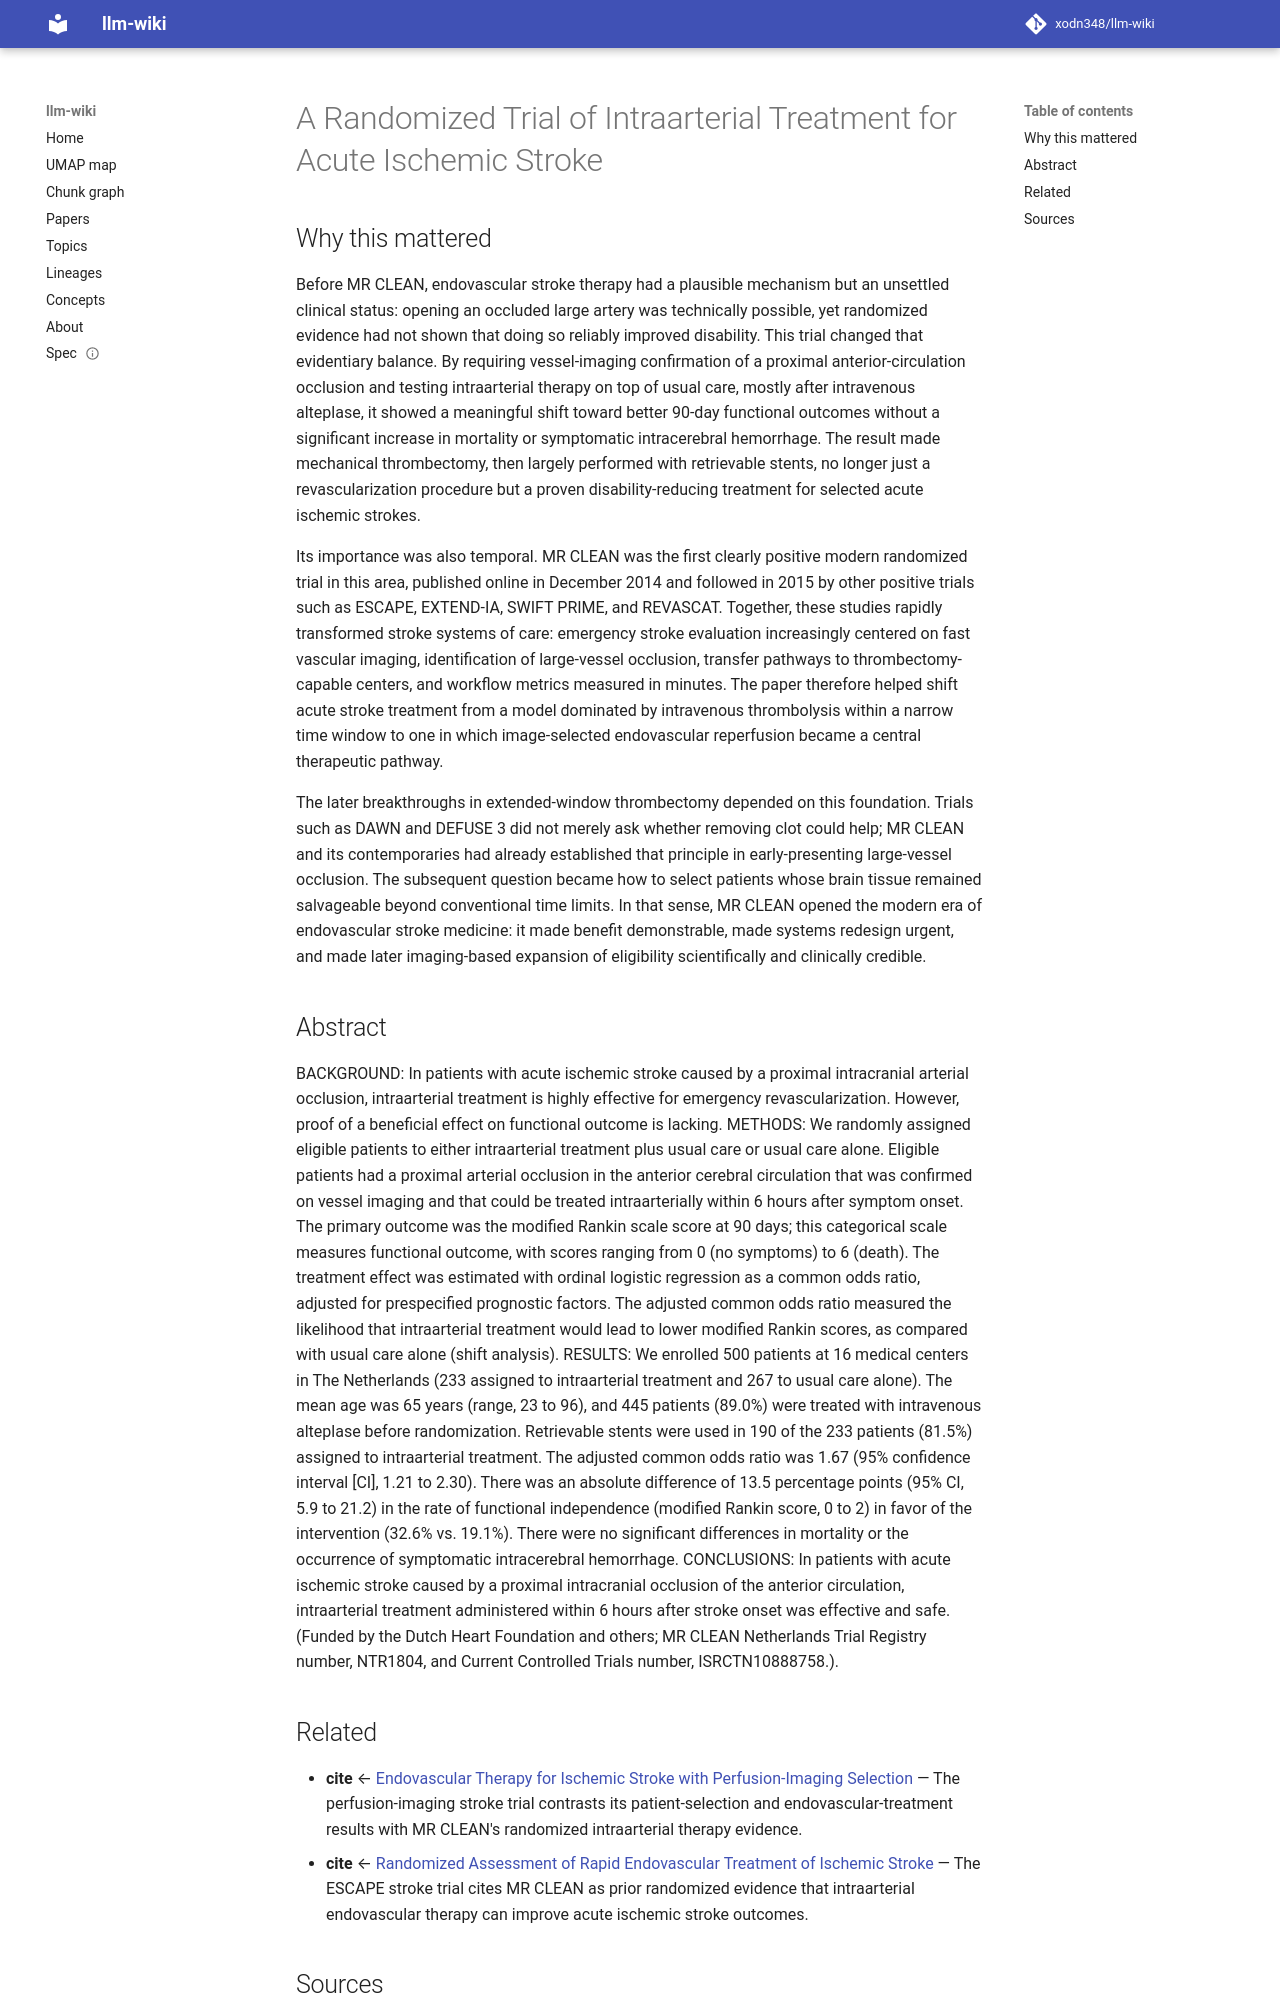

repository: xodn348/llm-wiki · page: paper/10_1056_nejmoa1411587/index.html · generator: mkdocs

---
title: A Randomized Trial of Intraarterial Treatment for Acute Ischemic Stroke
doi: 10.1056/nejmoa1411587
openalex_id: https://openalex.org/W2139621750
year: 2014
venue: New England Journal of Medicine
authors: Olvert A. Berkhemer, Puck Fransen, Debbie Beumer, Lucie A. van den Berg,
  Hester F. Lingsma, Albert J. Yoo, Wouter J. Schonewille, Jan Albert Vos
citations: 6571
fleming_tier: true
concepts:
- Medicine
- Odds ratio
- Modified Rankin Scale
- Confidence interval
- Randomized controlled trial
- Randomization
- Revascularization
- Stroke (engine)
- Internal medicine
- Surgery
---

# A Randomized Trial of Intraarterial Treatment for Acute Ischemic Stroke

## Why this mattered

Before MR CLEAN, endovascular stroke therapy had a plausible mechanism but an unsettled clinical status: opening an occluded large artery was technically possible, yet randomized evidence had not shown that doing so reliably improved disability. This trial changed that evidentiary balance. By requiring vessel-imaging confirmation of a proximal anterior-circulation occlusion and testing intraarterial therapy on top of usual care, mostly after intravenous alteplase, it showed a meaningful shift toward better 90-day functional outcomes without a significant increase in mortality or symptomatic intracerebral hemorrhage. The result made mechanical thrombectomy, then largely performed with retrievable stents, no longer just a revascularization procedure but a proven disability-reducing treatment for selected acute ischemic strokes.

Its importance was also temporal. MR CLEAN was the first clearly positive modern randomized trial in this area, published online in December 2014 and followed in 2015 by other positive trials such as ESCAPE, EXTEND-IA, SWIFT PRIME, and REVASCAT. Together, these studies rapidly transformed stroke systems of care: emergency stroke evaluation increasingly centered on fast vascular imaging, identification of large-vessel occlusion, transfer pathways to thrombectomy-capable centers, and workflow metrics measured in minutes. The paper therefore helped shift acute stroke treatment from a model dominated by intravenous thrombolysis within a narrow time window to one in which image-selected endovascular reperfusion became a central therapeutic pathway.

The later breakthroughs in extended-window thrombectomy depended on this foundation. Trials such as DAWN and DEFUSE 3 did not merely ask whether removing clot could help; MR CLEAN and its contemporaries had already established that principle in early-presenting large-vessel occlusion. The subsequent question became how to select patients whose brain tissue remained salvageable beyond conventional time limits. In that sense, MR CLEAN opened the modern era of endovascular stroke medicine: it made benefit demonstrable, made systems redesign urgent, and made later imaging-based expansion of eligibility scientifically and clinically credible.

## Abstract

BACKGROUND: In patients with acute ischemic stroke caused by a proximal intracranial arterial occlusion, intraarterial treatment is highly effective for emergency revascularization. However, proof of a beneficial effect on functional outcome is lacking. METHODS: We randomly assigned eligible patients to either intraarterial treatment plus usual care or usual care alone. Eligible patients had a proximal arterial occlusion in the anterior cerebral circulation that was confirmed on vessel imaging and that could be treated intraarterially within 6 hours after symptom onset. The primary outcome was the modified Rankin scale score at 90 days; this categorical scale measures functional outcome, with scores ranging from 0 (no symptoms) to 6 (death). The treatment effect was estimated with ordinal logistic regression as a common odds ratio, adjusted for prespecified prognostic factors. The adjusted common odds ratio measured the likelihood that intraarterial treatment would lead to lower modified Rankin scores, as compared with usual care alone (shift analysis). RESULTS: We enrolled 500 patients at 16 medical centers in The Netherlands (233 assigned to intraarterial treatment and 267 to usual care alone). The mean age was 65 years (range, 23 to 96), and 445 patients (89.0%) were treated with intravenous alteplase before randomization. Retrievable stents were used in 190 of the 233 patients (81.5%) assigned to intraarterial treatment. The adjusted common odds ratio was 1.67 (95% confidence interval [CI], 1.21 to 2.30). There was an absolute difference of 13.5 percentage points (95% CI, 5.9 to 21.2) in the rate of functional independence (modified Rankin score, 0 to 2) in favor of the intervention (32.6% vs. 19.1%). There were no significant differences in mortality or the occurrence of symptomatic intracerebral hemorrhage. CONCLUSIONS: In patients with acute ischemic stroke caused by a proximal intracranial occlusion of the anterior circulation, intraarterial treatment administered within 6 hours after stroke onset was effective and safe. (Funded by the Dutch Heart Foundation and others; MR CLEAN Netherlands Trial Registry number, NTR1804, and Current Controlled Trials number, ISRCTN10888758.).
